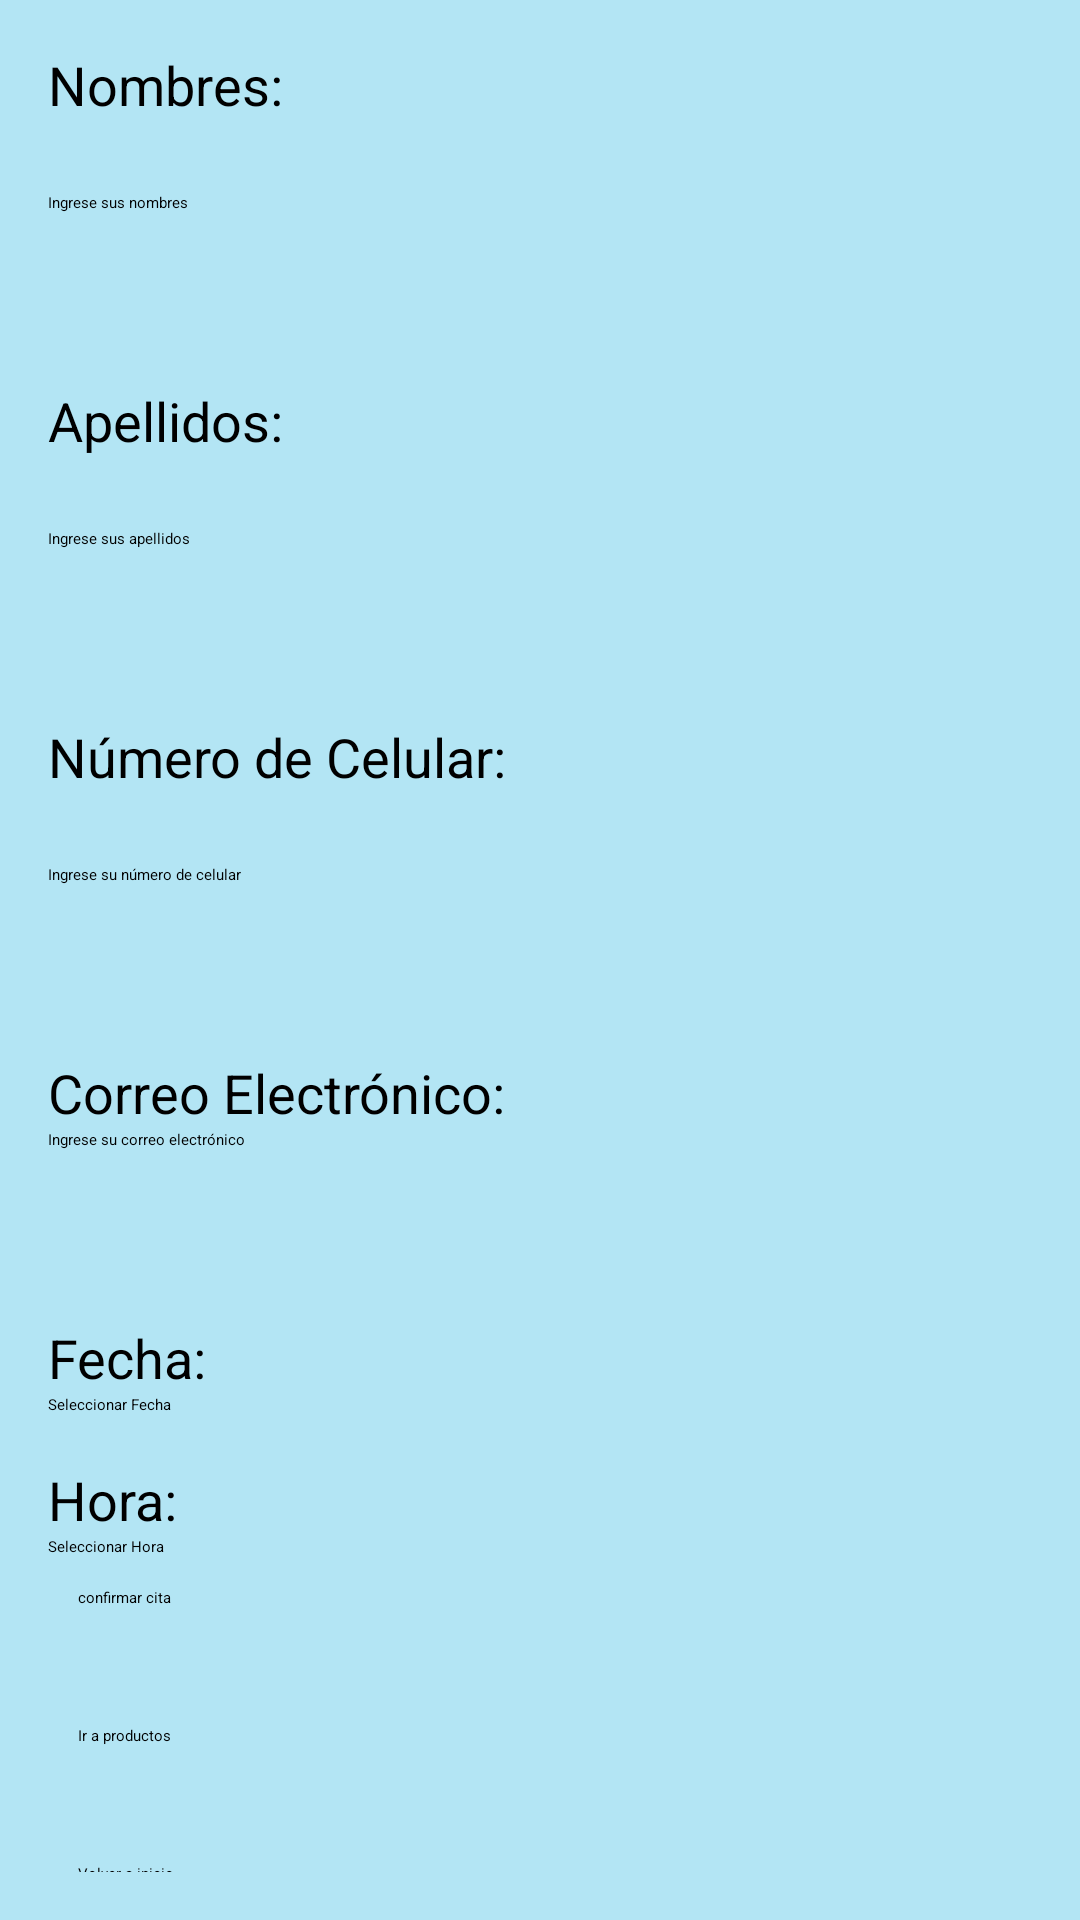

This screen was rendered from an Android layout file. Write that file and the resources it references.
<!-- AndroidManifest.xml: application theme Theme.WebF1Movil1704 -->
<!-- res/layout/reservas.xml -->
<ScrollView xmlns:android="http://schemas.android.com/apk/res/android"

    android:layout_width="match_parent"
    android:layout_height="match_parent"
    android:background="@color/blue"
    android:padding="16dp">

    <LinearLayout
        android:layout_width="match_parent"
        android:layout_height="wrap_content"
        android:orientation="vertical">


        <TextView
            android:layout_width="wrap_content"
            android:layout_height="wrap_content"
            android:minHeight="48dp"
            android:text="Nombres:"
            android:textSize="18sp" />

        <EditText
            android:id="@+id/input_nombres"
            android:layout_width="match_parent"
            android:layout_height="wrap_content"
            android:minHeight="48dp"
            android:hint="Ingrese sus nombres" />


        <TextView
            android:layout_width="wrap_content"
            android:layout_height="wrap_content"
            android:minHeight="48dp"
            android:text="Apellidos:"
            android:layout_marginTop="16dp"
            android:textSize="18sp" />

        <EditText
            android:id="@+id/input_apellidos"
            android:layout_width="match_parent"
            android:layout_height="wrap_content"
            android:minHeight="48dp"
            android:hint="Ingrese sus apellidos" />


        <TextView
            android:layout_width="wrap_content"
            android:layout_height="wrap_content"
            android:text="Número de Celular:"
            android:minHeight="48dp"
            android:layout_marginTop="16dp"
            android:textSize="18sp" />

        <EditText
            android:id="@+id/input_numero"
            android:layout_width="match_parent"
            android:layout_height="wrap_content"
            android:minHeight="48dp"
            android:inputType="phone"
            android:hint="Ingrese su número de celular" />


        <TextView
            android:layout_width="wrap_content"
            android:layout_height="wrap_content"
            android:text="Correo Electrónico:"
            android:layout_marginTop="16dp"
            android:textSize="18sp" />

        <EditText
            android:id="@+id/input_correo"
            android:layout_width="match_parent"
            android:layout_height="wrap_content"
            android:minHeight="48dp"
            android:inputType="textEmailAddress"
            android:hint="Ingrese su correo electrónico" />


        <TextView
            android:layout_width="wrap_content"
            android:layout_height="wrap_content"
            android:text="Fecha:"
            android:layout_marginTop="16dp"
            android:textSize="18sp" />

        <Button
            android:id="@+id/btn_fecha"
            android:backgroundTint="@color/black"
            android:layout_width="wrap_content"
            android:layout_height="wrap_content"
            android:text="Seleccionar Fecha" />


        <TextView
            android:layout_width="wrap_content"
            android:layout_height="wrap_content"
            android:text="Hora:"
            android:layout_marginTop="16dp"
            android:textSize="18sp" />

        <Button
            android:id="@+id/btn_hora"
            android:backgroundTint="@color/black"
            android:layout_width="wrap_content"
            android:layout_height="wrap_content"
            android:text="Seleccionar Hora" />

        <Button
            android:id="@+id/btn_confirmar"
            android:layout_width="match_parent"
            android:layout_height="wrap_content"
            android:layout_marginBottom="3dp"
            android:backgroundTint="@color/black"
            android:padding="10dp"
            android:text="confirmar cita" />

        <Button
            android:id="@+id/inicio"
            android:layout_width="175dp"
            android:layout_height="wrap_content"
            android:layout_marginTop="16dp"
            android:layout_marginBottom="3dp"
            android:backgroundTint="@color/black"
            android:padding="10dp"
            android:text="Ir a productos" />


        <Button
            android:id="@+id/inicio_"
            android:layout_width="185dp"
            android:layout_height="wrap_content"
            android:layout_marginTop="16dp"
            android:layout_marginBottom="3dp"
            android:backgroundTint="@color/black"
            android:padding="10dp"
            android:text="Volver a inicio" />

    </LinearLayout>

</ScrollView>
<!-- resources referenced by this layout -->
<resources>
  <color name="black">#FF000000</color>
  <color name="blue">#B393DBF0</color>
</resources>
